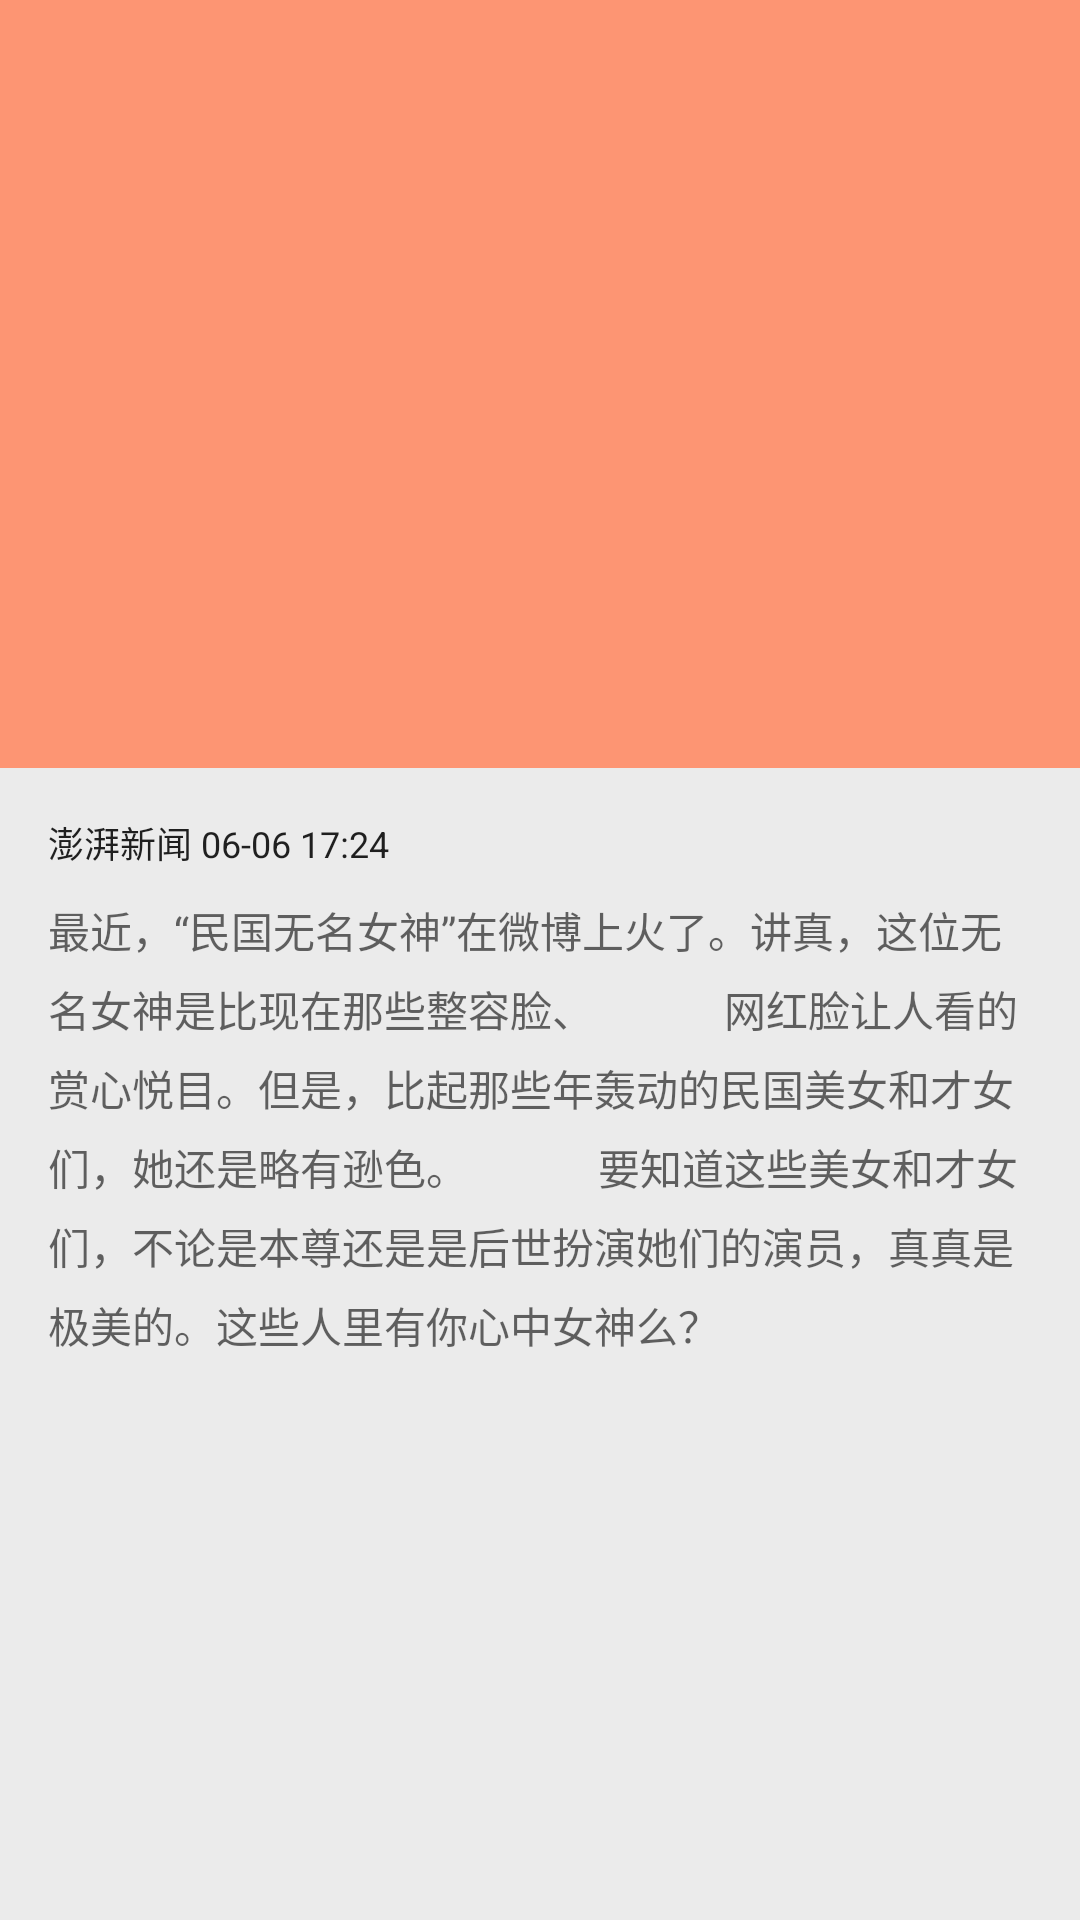

Here is an Android app screen rendered from its layout file. Give the layout XML and the strings, colors and styles it references.
<!-- AndroidManifest.xml: application theme AppTheme -->
<!-- res/layout/act_news_detail.xml -->
<?xml version="1.0" encoding="utf-8"?>
<android.support.design.widget.CoordinatorLayout
    xmlns:android="http://schemas.android.com/apk/res/android"
    xmlns:app="http://schemas.android.com/apk/res-auto"
    xmlns:tools="http://schemas.android.com/tools"
    android:layout_width="match_parent"
    android:layout_height="match_parent"
    android:fitsSystemWindows="true">

    <android.support.design.widget.AppBarLayout
        android:id="@+id/app_bar"
        android:layout_width="match_parent"
        android:layout_height="256dp"
        android:fitsSystemWindows="true"
        android:theme="@style/ThemeOverlay.AppCompat.Dark.ActionBar">

        <android.support.design.widget.CollapsingToolbarLayout
            android:id="@+id/toolbar_layout"
            android:layout_width="match_parent"
            android:layout_height="match_parent"
            android:fitsSystemWindows="true"
            app:contentScrim="?attr/colorPrimary"
            app:expandedTitleMarginEnd="@dimen/title_margin"
            app:expandedTitleMarginStart="@dimen/title_margin"
            app:expandedTitleTextAppearance="@style/TextAppearance.AppCompat.Large"
            app:layout_scrollFlags="scroll|exitUntilCollapsed">
            

            <ImageView
                android:id="@+id/news_detail_photo_iv"
                android:layout_width="match_parent"
                android:layout_height="match_parent"
                android:fitsSystemWindows="true"
                android:scaleType="centerCrop"
                app:layout_collapseMode="parallax"
                app:layout_collapseParallaxMultiplier="0.7"
                tools:targetApi="lollipop"/>

            <View
                android:id="@+id/mask_view"
                android:layout_width="match_parent"
                android:layout_height="match_parent"
                android:background="@drawable/mask_news_detail_photo"
                android:fitsSystemWindows="true"
                tools:visibility="visible"
                />

            <android.support.v7.widget.Toolbar
                android:id="@+id/toolbar"
                android:layout_width="match_parent"
                android:layout_height="?attr/actionBarSize"
                app:layout_collapseMode="pin"
                app:navigationIcon="@mipmap/ic_arrow_back"
                app:popupTheme="@style/ThemeOverlay.AppCompat.Light"
                />

        </android.support.design.widget.CollapsingToolbarLayout>
    </android.support.design.widget.AppBarLayout>


                <include layout="@layout/item_content_news_detail" />


</android.support.design.widget.CoordinatorLayout>
<!-- res/layout/item_content_news_detail.xml (included above) -->
<?xml version="1.0" encoding="utf-8"?>
<android.support.v4.widget.NestedScrollView
    xmlns:android="http://schemas.android.com/apk/res/android"
    xmlns:app="http://schemas.android.com/apk/res-auto"
    xmlns:tools="http://schemas.android.com/tools"
    android:layout_width="match_parent"
    android:layout_height="match_parent"
    android:background="@color/container_background"
    app:layout_behavior="@string/appbar_scrolling_view_behavior"
    tools:showIn="@layout/act_news_detail">

    <RelativeLayout
        android:layout_width="match_parent"
        android:layout_height="match_parent"
        android:padding="@dimen/text_margin">
        <TextView
            android:id="@+id/news_detail_from_tv"
            android:layout_width="wrap_content"
            android:layout_height="wrap_content"
            android:textAppearance="@style/TextAppearance.AppCompat.Body1"
            android:textSize="@dimen/font_small"
            tools:text="澎湃新闻 06-06 17:24"/>
        

        <TextView
            android:id="@+id/news_detail_body_tv"
            android:layout_width="match_parent"
            android:layout_height="wrap_content"
            android:layout_below="@id/news_detail_from_tv"
            android:layout_marginTop="10dp"
            android:lineSpacingExtra="6dp"
            android:textAppearance="@style/TextAppearance.AppCompat.Medium"
            android:textSize="@dimen/font_normal"
            tools:text="最近，“民国无名女神”在微博上火了。讲真，这位无名女神是比现在那些整容脸、
            网红脸让人看的赏心悦目。但是，比起那些年轰动的民国美女和才女们，她还是略有逊色。
            要知道这些美女和才女们，不论是本尊还是是后世扮演她们的演员，真真是极美的。这些人里有你心中女神么？"/>

    </RelativeLayout>
</android.support.v4.widget.NestedScrollView>
<!-- resources referenced by this layout -->
<resources>
  <color name="container_background">#EBEBEB</color>
  <dimen name="font_normal">14sp</dimen>
  <dimen name="font_small">12sp</dimen>
  <dimen name="text_margin">16dp</dimen>
  <dimen name="title_margin">24dp</dimen>
  <style name="AppTheme" parent="Theme.AppCompat.Light.NoActionBar">
          
          <item name="colorPrimary">@color/colorPrimary</item>
          <item name="colorPrimaryDark">@color/colorPrimaryDark</item>
          <item name="colorAccent">@color/colorAccent</item>
      </style>
  <color name="colorPrimary">#fd9573</color>
  <color name="colorPrimaryDark">#fd9573</color>
  <color name="colorAccent">#FF4081</color>
</resources>
